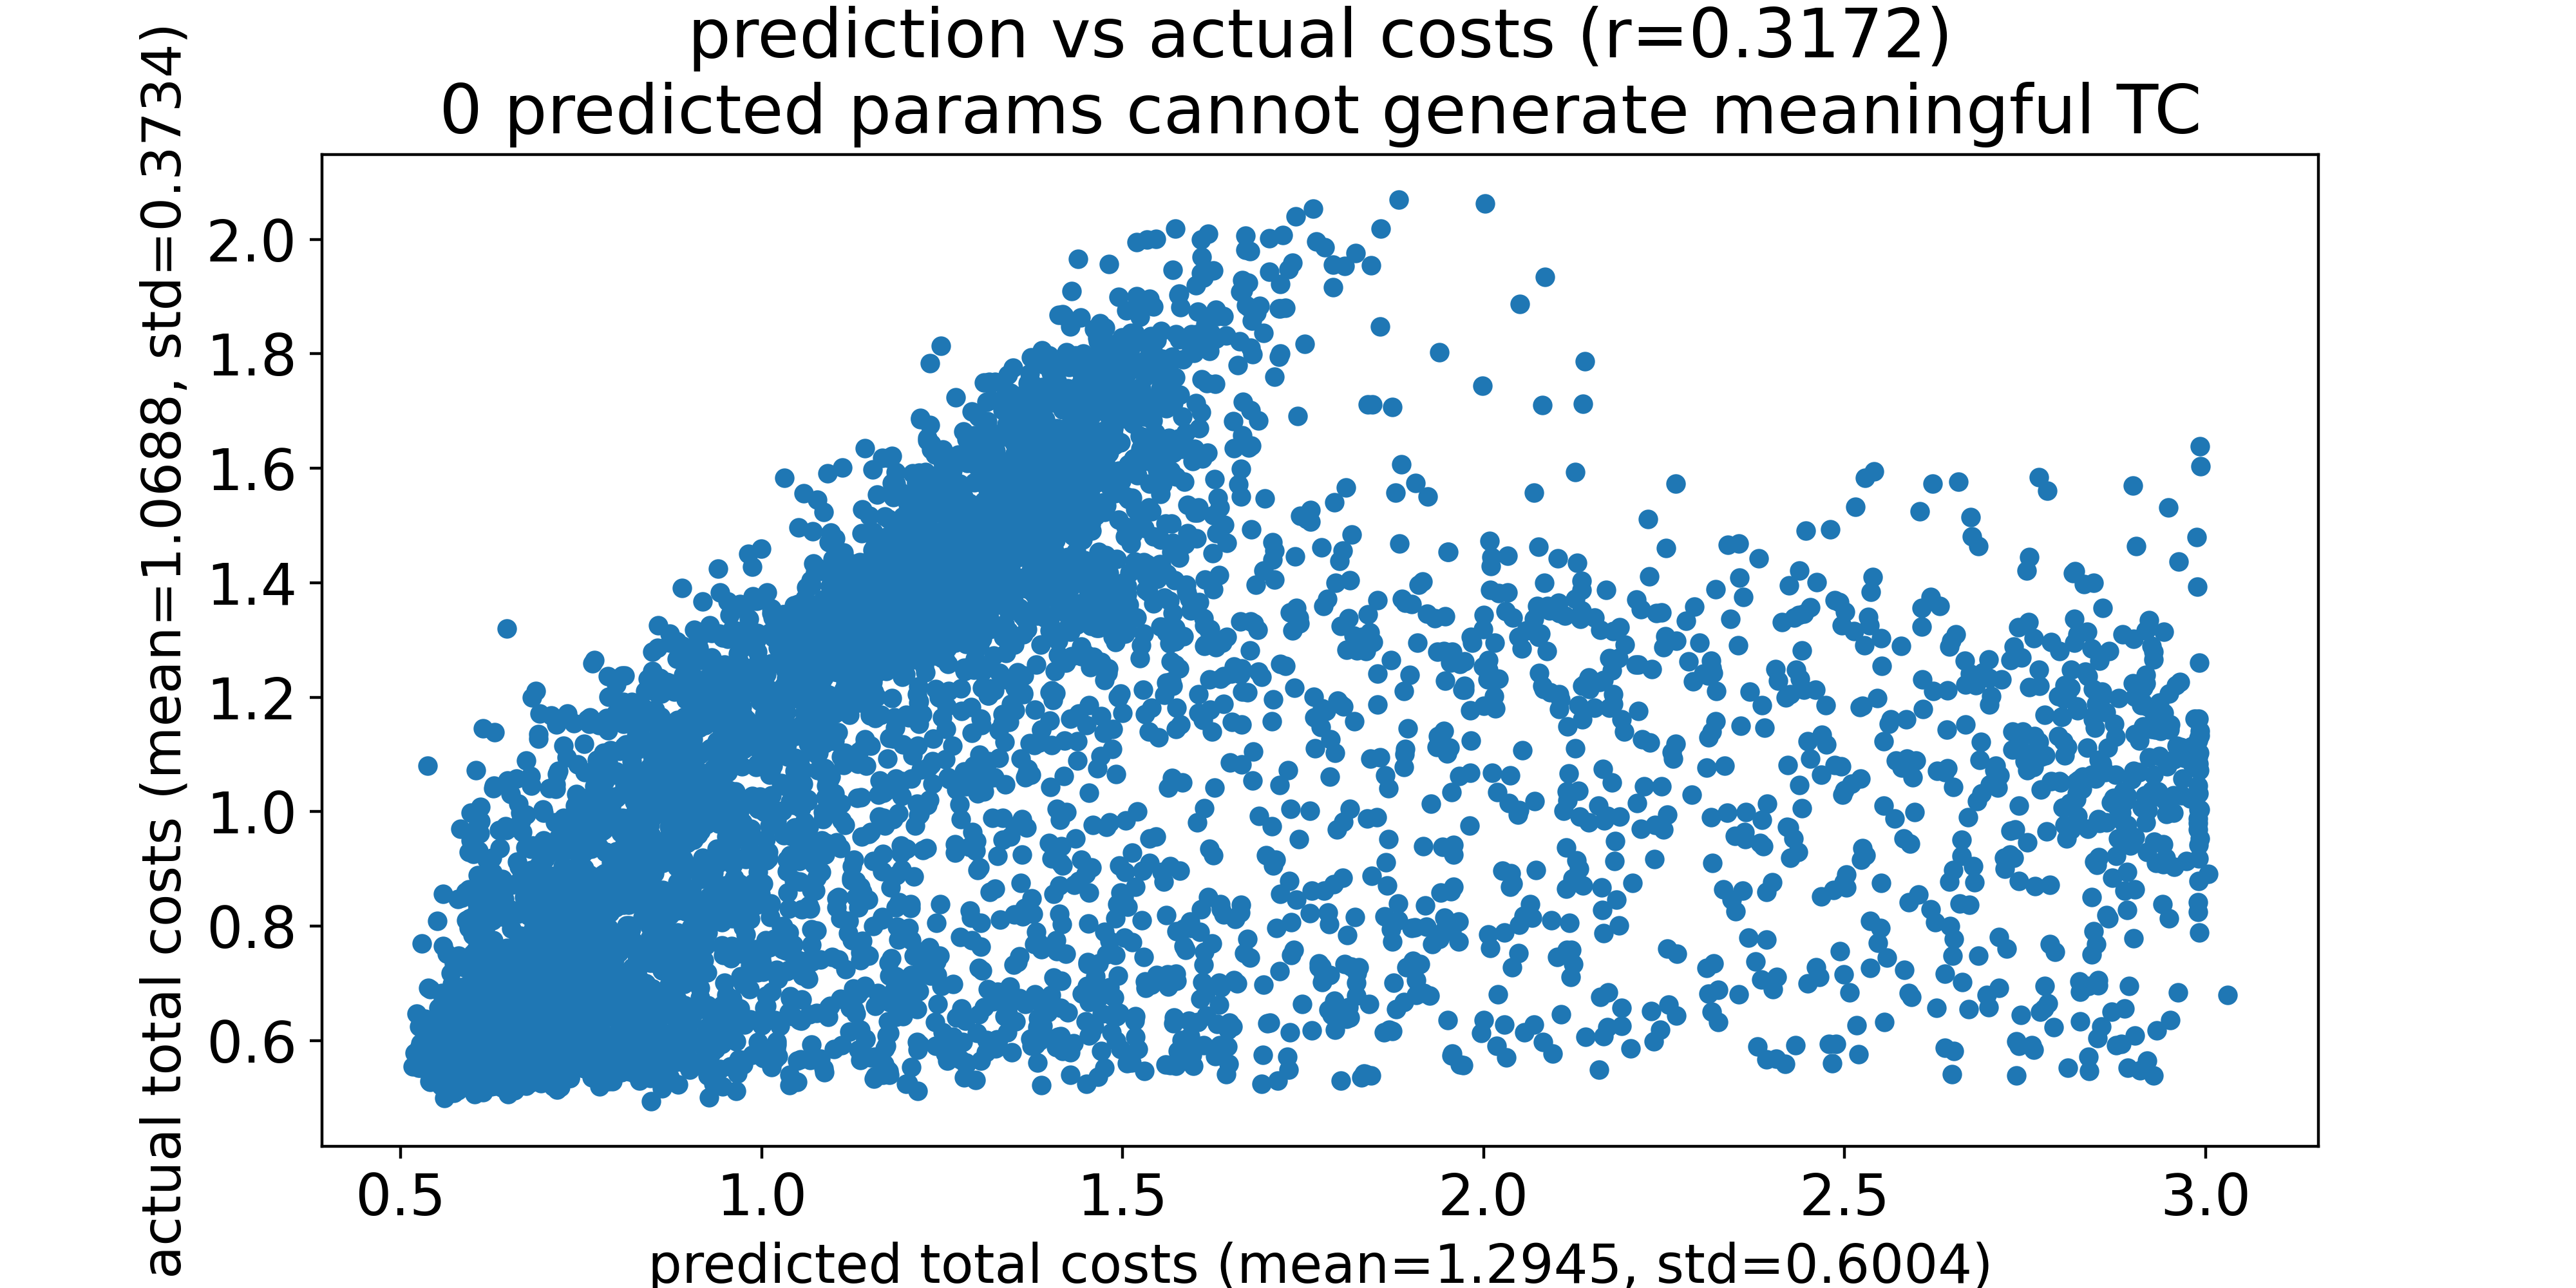

The table this chart was drawn from, first rows:
predicted total costs, actual total costs
0.5168, 0.5548
0.5196, 0.5777
0.5211, 0.5798
0.5224, 0.6469
0.5247, 0.5528
0.5253, 0.624
0.5262, 0.5875
0.5276, 0.5952
0.5279, 0.5529
0.5293, 0.7697
0.5301, 0.5926
0.5331, 0.5955
0.5338, 0.6381
0.5356, 0.5919
0.5363, 0.5525
0.537, 1.08
0.5373, 0.5924
0.5381, 0.547
0.5385, 0.6921
0.5387, 0.5828
0.54, 0.5291
0.5407, 0.5276
0.5413, 0.6897
0.5421, 0.5646
0.5433, 0.6041
0.5434, 0.5454
0.5449, 0.6016
0.5451, 0.6169
0.5475, 0.5477
0.548, 0.6294
0.55, 0.5478
0.5505, 0.8089
0.5506, 0.5621
0.5509, 0.6317
0.5511, 0.5863
0.5514, 0.5854
0.5524, 0.6568
0.5527, 0.5581
0.555, 0.6572
0.5551, 0.5476
0.5555, 0.5718
0.5555, 0.6391
0.556, 0.5825
0.5561, 0.521
0.557, 0.5987
0.5571, 0.5593
0.5573, 0.6829
0.5576, 0.5486
0.5578, 0.5805
0.5583, 0.5618
0.5588, 0.6721
0.559, 0.7649
0.5591, 0.8563
0.5597, 0.5524
0.56, 0.584
0.56, 0.5922
0.5606, 0.4991
0.5606, 0.6727
0.5609, 0.5727
0.5612, 0.5743
... 5,498 more rows
